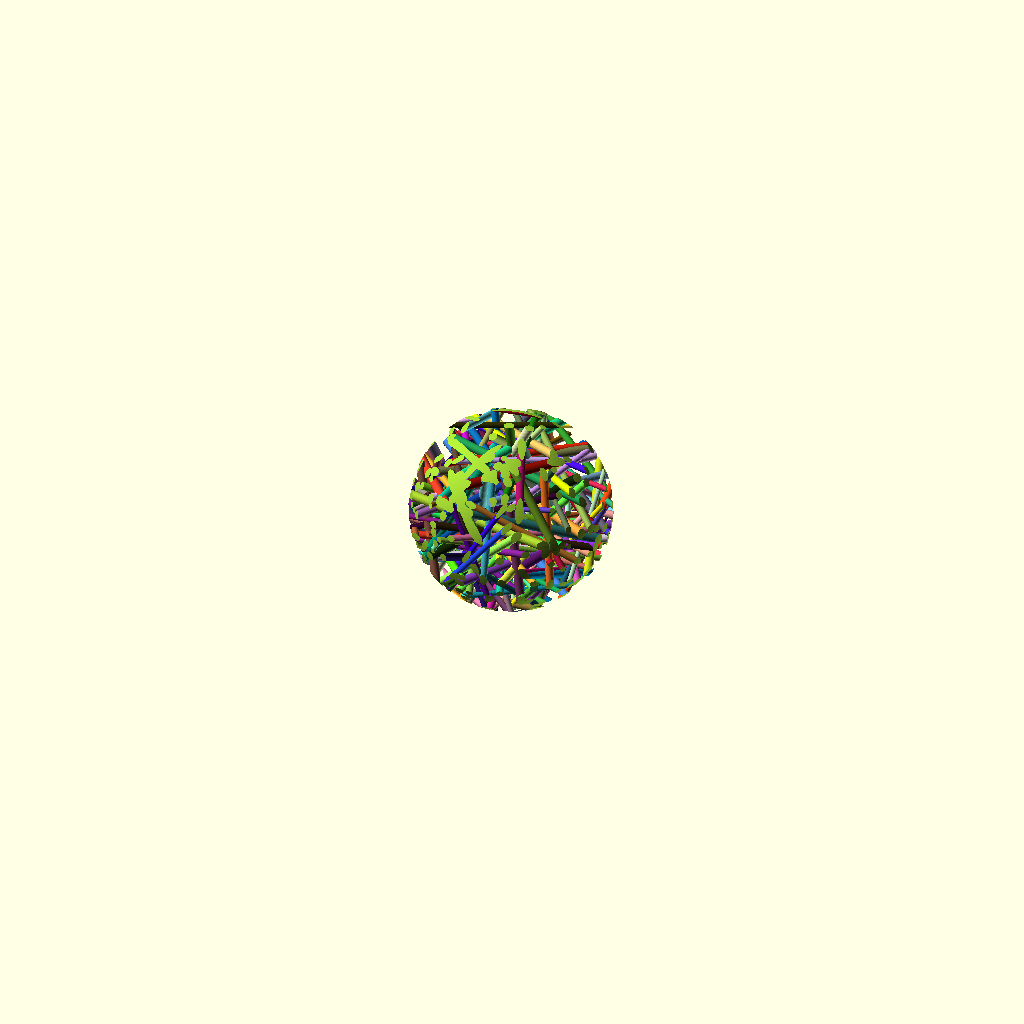
Cell 1: the model at its default parameters.
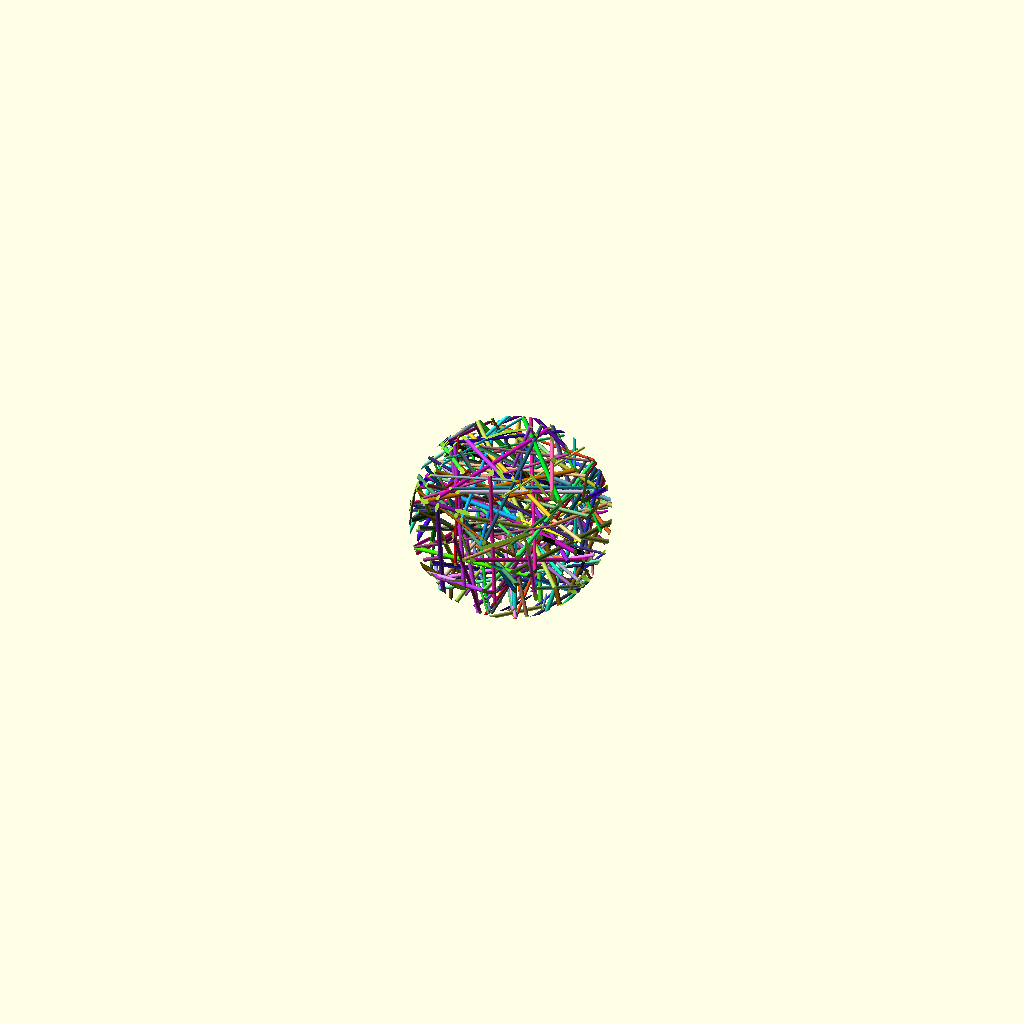
Cell 2 — size set to 80, the other parameters unchanged.
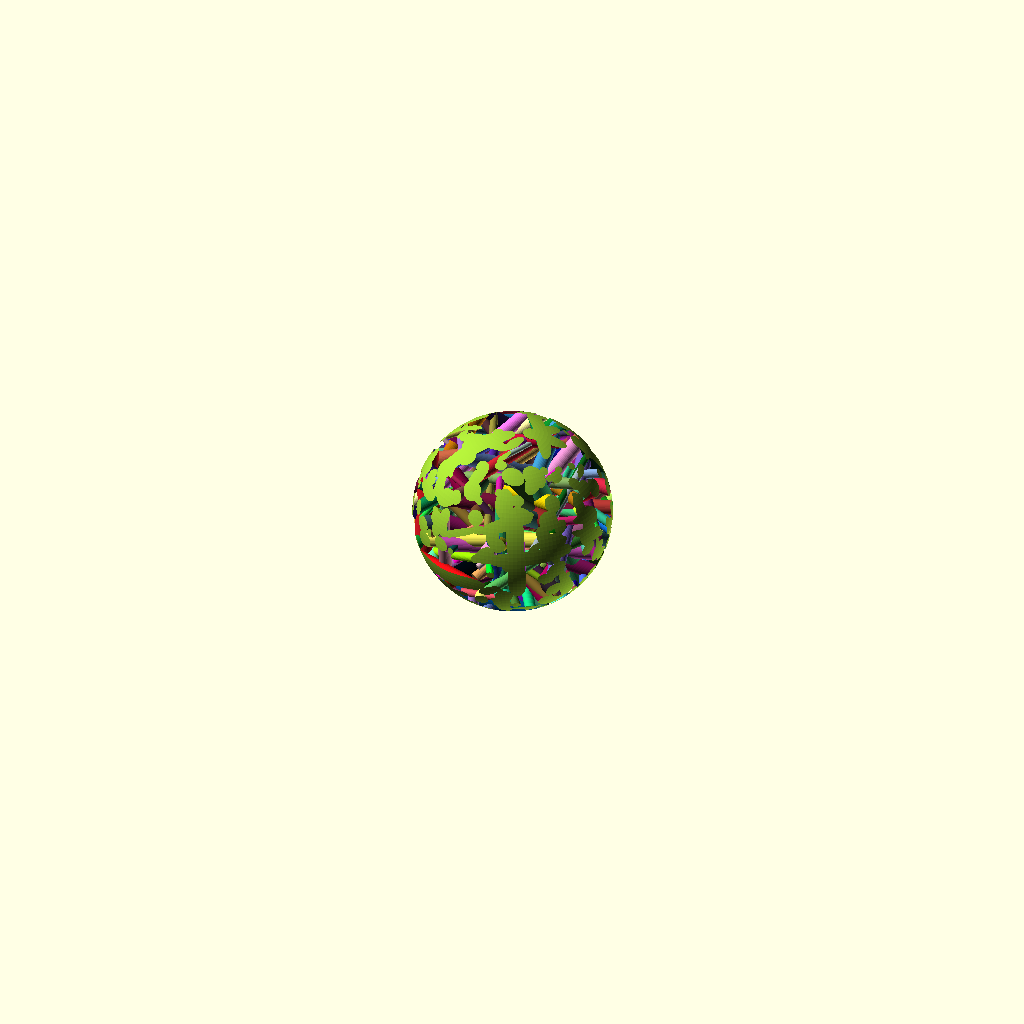
Cell 3 — stick_dia set to 4, the other parameters unchanged.
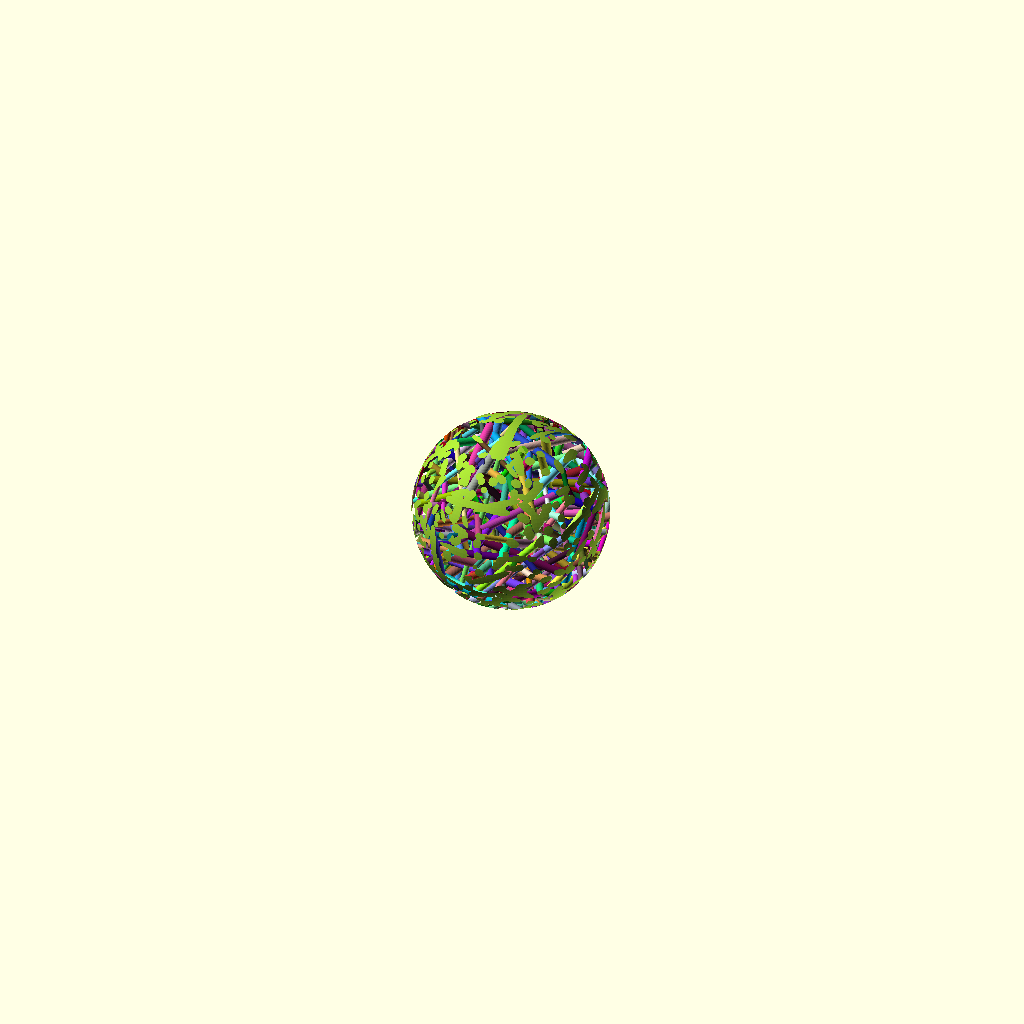
Cell 4 — numberStems set to 500, the other parameters unchanged.
All cells are drawn from the same view direction (rotation 55°, 0°, 25°, orthographic, colour scheme Cornfield), but the view is re-fitted for each cell, so position and scale can differ between cells as well as the parameter.
The OpenSCAD source (Hayball.scad):
/* scADVENT 2021 - Hay ball   by Ulrich Bär  license:CC0 
 https://creativecommons.org/publicdomain/zero/1.0/
 
 
 Today we learn how to create a ball filled with random sticks
 */

/*[Hay ball]*/
size=40;
stick_dia=2;
numberStems=250;


intersection(){
  for(i=[0:numberStems-1]) // loop for number of objects
    translate(rands(-size/2,size/2,3)) // a random array/list or vector of 3 is like [x,y,z]
    rotate(rands(-180,180,3))         // same for rotation 
    color(rands(0,1,3))              // and for color 
    cylinder(size*2,d=rands(1,stick_dia,1)[0],center=true,$fn=36); // and a random number for the diameter

  color("yellowgreen")sphere(d=size,$fn=150);//interscting object
}
Customizer parameters (derived from the source; name, type, default, range or options):
size: number, default 40
stick_dia: number, default 2
numberStems: number, default 250
